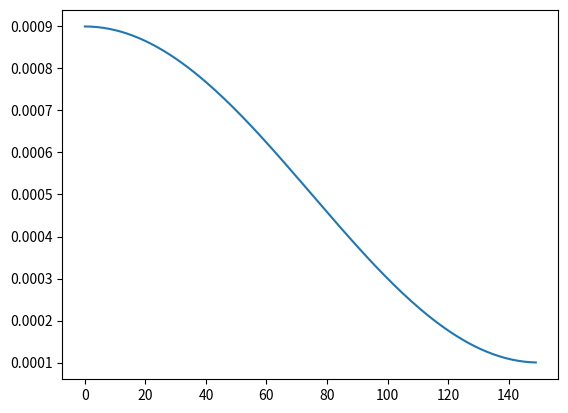

This chart was generated by the following Python code:
import math
import matplotlib.pyplot as plt
import random
max=0
min=0
for i in range(1000):
    a = random.uniform(0,1)
    if a<0.6:
        min=min+1
    else:
        max=max+1
print(max,min)

def lambda_rule(epoch):
    lr_l = (((1 + math.cos(epoch * math.pi / 150)) / 2) ** 1.0) * 0.8 + 0.1
    return lr_l

list_d=[]
for i in range(150):
    s=lambda_rule(i)*0.001
    list_d.append(s)
plt.plot(list_d)
plt.show()